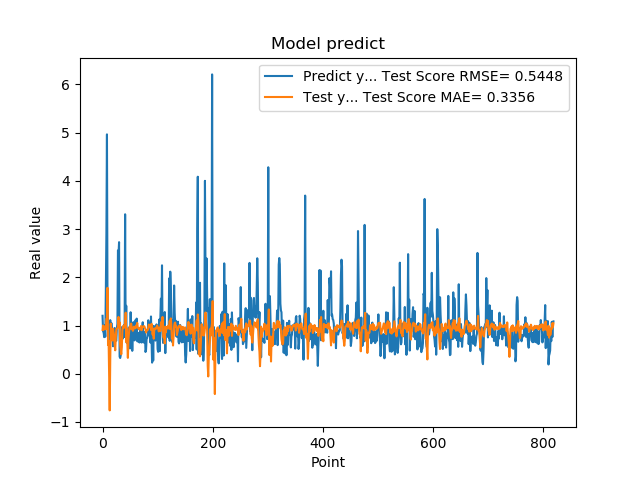

The file beside this chart, header and first rows:
1.201630949974060059e+00, 9.097219221247891952e-01
8.802530169486999512e-01, 1.000561134456708245e+00
8.531429767608642578e-01, 9.121246841887845624e-01
7.591750025749206543e-01, 9.818153875307205070e-01
1.005007982254028320e+00, 9.511404721115691574e-01
7.687720060348510742e-01, 9.556754860277015817e-01
1.740013241767883301e+00, 9.205063537640497673e-01
2.913533687591552734e+00, 1.137178062241533283e+00
4.963075160980224609e+00, 1.145901617652156368e+00
1.471215128898620605e+00, 1.782124110364972092e+00
1.000648975372314453e+00, 5.972680480933201252e-01
8.220189809799194336e-01, 6.821795387581529591e-01
9.362199902534482643e-01, -4.716574045928172837e-02
5.486897230148315430e-01, -7.597500008996969090e-01
1.111255049705505371e+00, 3.062431359199287995e-01
7.148039937019348145e-01, 1.038351505067090619e+00
1.052167057991027832e+00, 7.884270935137387415e-01
8.955980539321898304e-01, 8.759649212861528866e-01
7.769405245780944824e-01, 6.883726262865046408e-01
5.699509978294372559e-01, 9.361331272720935237e-01
8.244060277938842773e-01, 8.612782521180452067e-01
5.800840258598327637e-01, 7.951946368956145372e-01
9.488009810447691761e-01, 6.073070456523418370e-01
7.918390035629272461e-01, 4.863459463452775577e-01
6.937990188598632812e-01, 7.318940647291356516e-01
6.834830045700073242e-01, 9.258766636720389132e-01
9.433320164680479847e-01, 9.321249370942692458e-01
1.032713770866394043e+00, 9.429277631086975253e-01
2.556216001510620117e+00, 9.641504387199344439e-01
2.464895963668823242e+00, 1.178564402596787630e+00
2.728049993515014204e+00, 1.001920372252209868e+00
3.558506965637206476e-01, 1.067488115072802390e+00
3.262020051479339600e-01, 5.919482539933258458e-01
3.781589865684509277e-01, 4.890243285442953391e-01
6.306380033493041992e-01, 4.034423448112434141e-01
8.854129910469055176e-01, 5.513218502009328281e-01
9.743152856826782227e-01, 8.954032695367230010e-01
7.307389974594116211e-01, 9.805861515843867782e-01
9.521890282630921520e-01, 9.516386848962262723e-01
1.011654973030090332e+00, 1.008073401061692964e+00
7.643579840660095215e-01, 9.970862198826229150e-01
3.306220054626464844e+00, 9.560461990391277975e-01
7.543110251426696777e-01, 1.266351718516260938e+00
1.409499049186706321e+00, 6.553610586886400302e-01
6.401469707489013672e-01, 9.415800396735541922e-01
8.640019893646240234e-01, 6.329985968768945259e-01
8.469420075416564941e-01, 3.296912829042368820e-01
7.976629734039306641e-01, 7.076426413481154976e-01
9.555831551551821068e-01, 8.489600611348036008e-01
9.546210169792175293e-01, 9.751042152791777884e-01
5.251880288124084473e-01, 9.842828987235365812e-01
1.275226235389709695e+00, 9.368621909446817053e-01
8.355640172958374023e-01, 1.040552191764116730e+00
7.640249729156494141e-01, 9.322708576364436839e-01
4.752210080623626154e-01, 9.529601014686590599e-01
7.414129972457885742e-01, 8.900208225863911471e-01
1.069700956344604492e+00, 9.166334976571549609e-01
7.892770171165466309e-01, 9.771556356562810519e-01
6.914690136909484863e-01, 9.457556903944768223e-01
7.093830108642578125e-01, 9.612686248621847840e-01
1.115731000900268555e+00, 9.420021447483487576e-01
... 759 more rows
